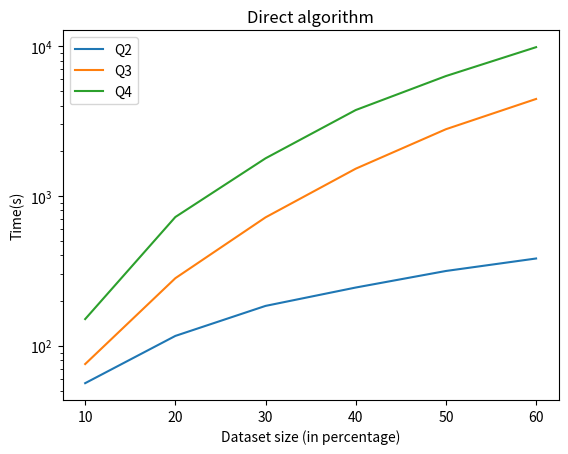

Write Python code to recreate this figure.
import matplotlib.pyplot as plt

x = [10, 20, 30, 40, 50, 60]
q1 = []
q2 = [56.2, 116.2, 184.3, 244.4, 315.2, 381.9]
q3 = [75.4, 282.1, 718.6, 1518.4, 2785, 4434.2]
q4 = [150.5, 722.5, 1780.9, 3739.6, 6305.7, 9828.9]


# plt.plot(x, q1, label="Q1")
plt.plot(x, q2, label="Q2")
plt.plot(x, q3, label="Q3")
plt.plot(x, q4, label="Q4")
plt.yscale('log')
plt.xlabel("Dataset size (in percentage)")
plt.ylabel("Time(s)")
plt.title("Direct algorithm")
plt.xticks(x)
plt.legend()
plt.savefig("direct_log.png", dpi=600)
